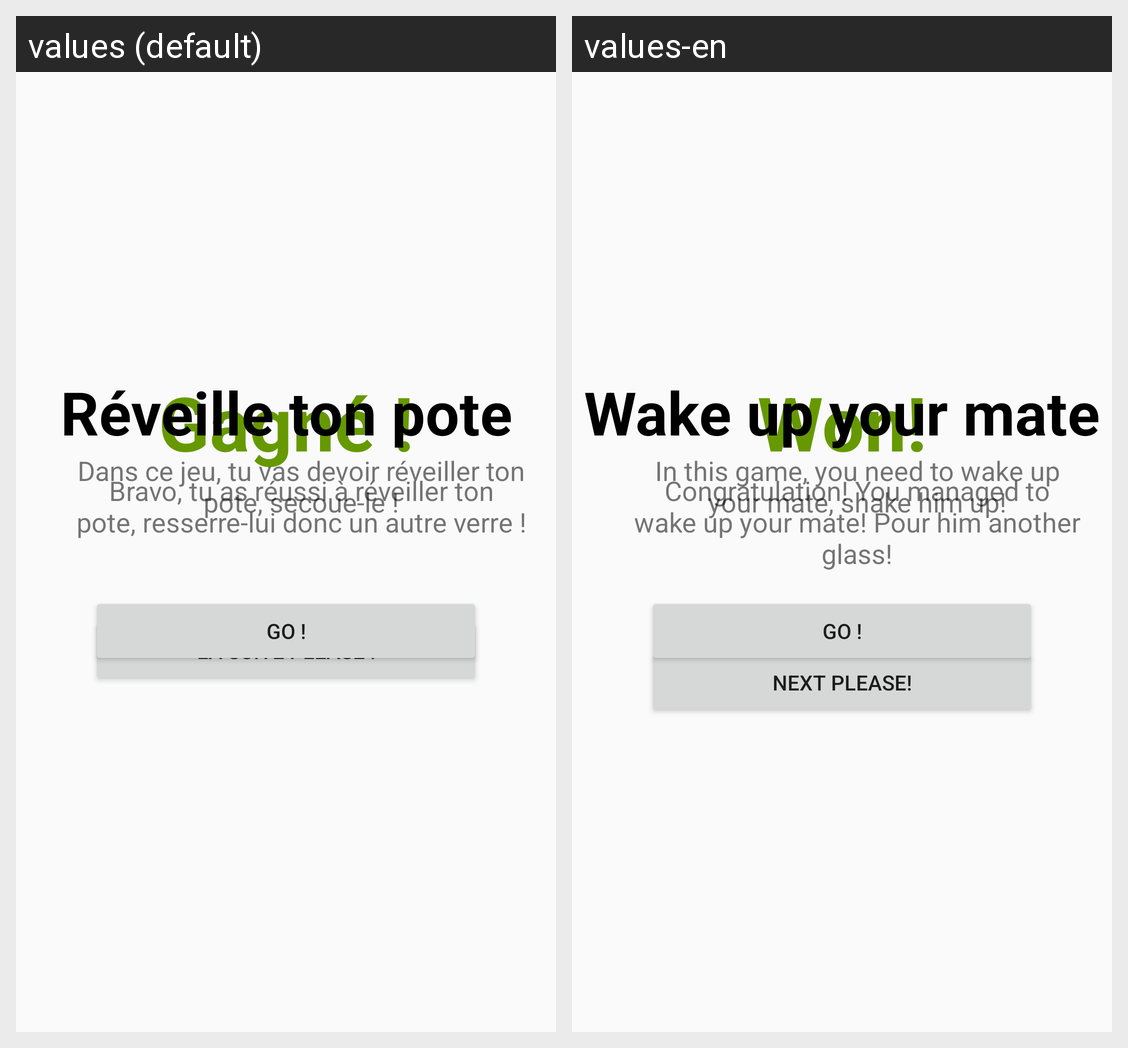

The same Android screen rendered under two of its app's locales, left to right. List the strings drawn on it with the default value and each locale's translation.
Android screen res/layout/pote_jeu.xml rendered under 2 locales, left to right: values (default), values-en. Device: Nexus 5 (rendered at 1080×1920; each locale shown at half size, 540×960, under a caption strip naming it); theme Theme.AppCompat.Light.NoActionBar.
Strings drawn on this screen, with the default value and each locale's value (text and hints the layout hard-codes, and strings that could not be matched under every locale, appear in the picture but are not listed):

pote_titre_victoire
  values: Gagné !
  values-en: Won!

pote_message_victoire
  values: Bravo, tu as réussi à réveiller ton pote, resserre-lui donc un autre verre !
  values-en: Congratulation! You managed to wake up your mate! Pour him another glass!

pote_texte_suite
  values: La suite please !
  values-en: Next please!

pote_titre
  values: Réveille ton pote
  values-en: Wake up your mate

regle_pote
  values: Dans ce jeu, tu vas devoir réveiller ton pote, secoue-le !
  values-en: In this game, you need to wake up your mate, shake him up!

pote_go
  values: Go !
  values-en: Go !
